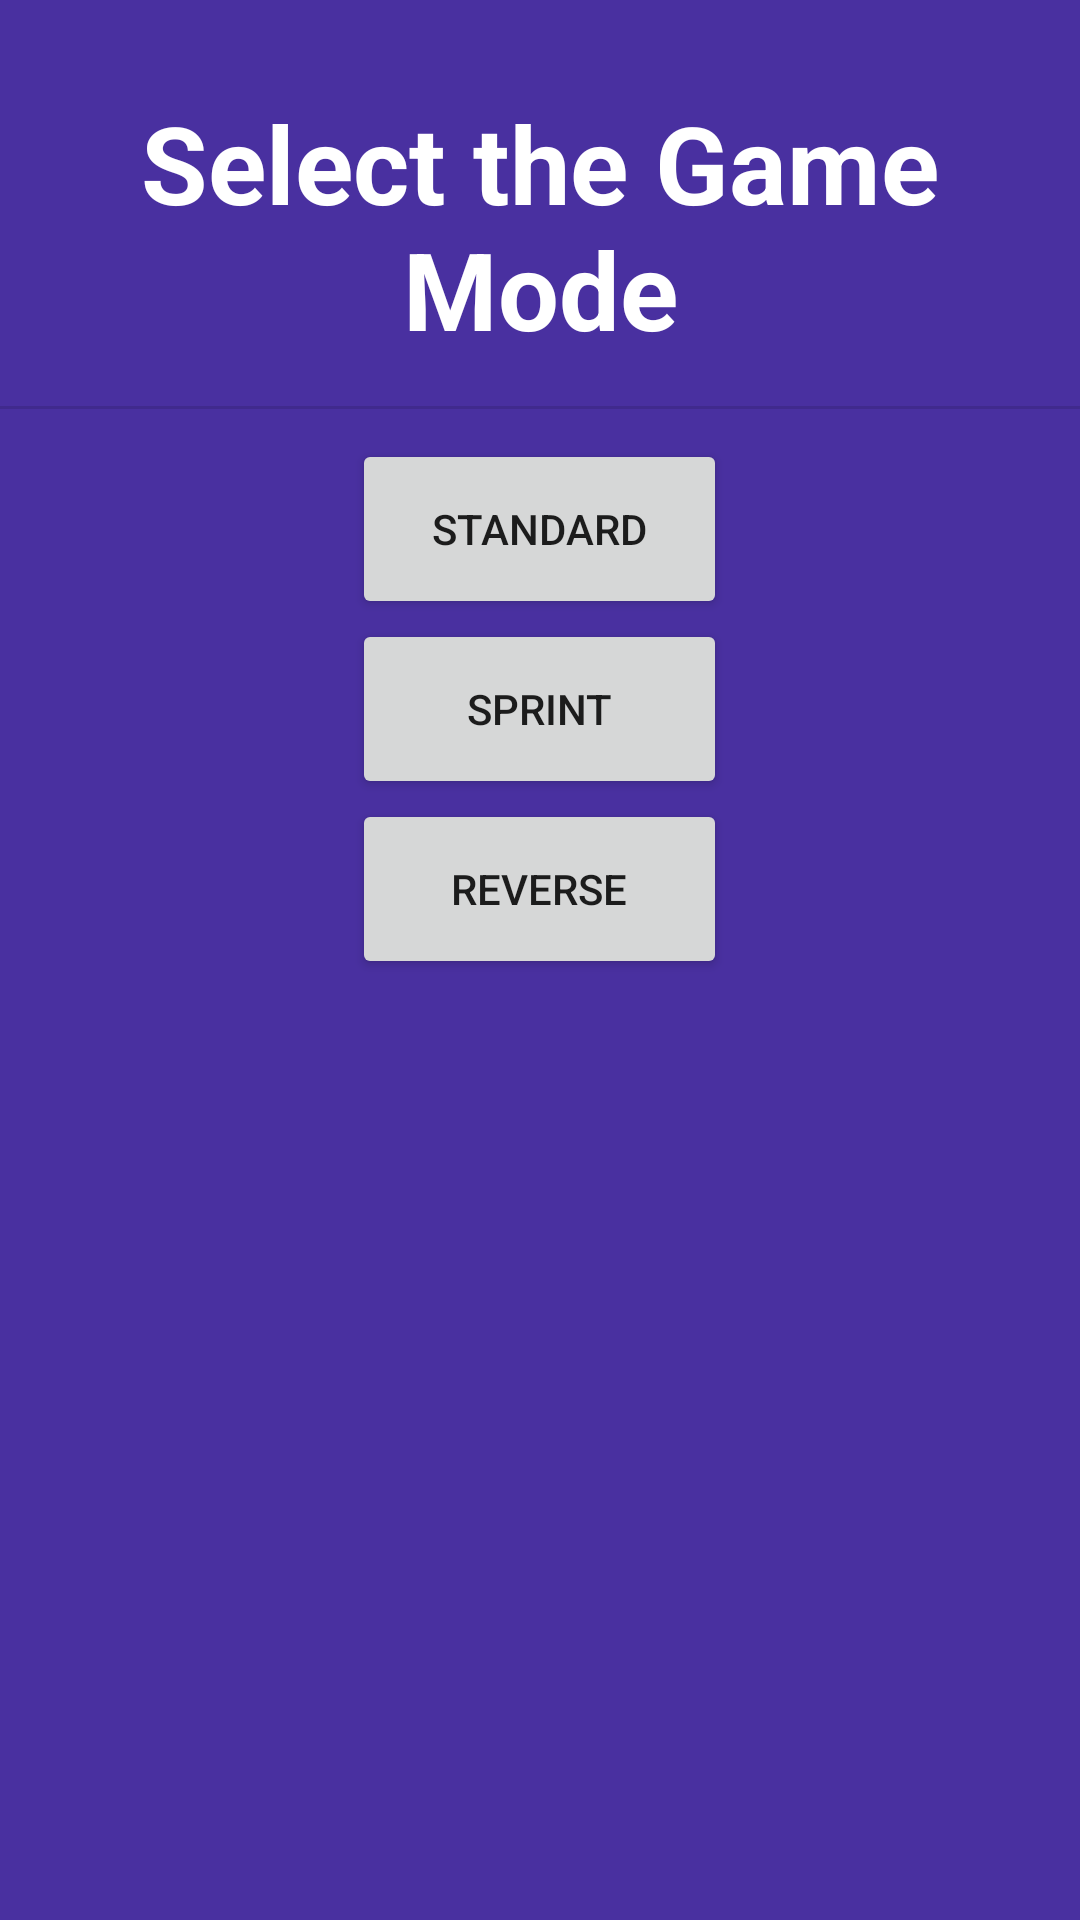

This screen was rendered from an Android layout file. Write that file and the resources it references.
<!-- AndroidManifest.xml: application theme MyMaterialTheme -->
<!-- res/layout/activity_gamemodeselector.xml -->
<?xml version="1.0" encoding="utf-8"?>
<LinearLayout xmlns:android="http://schemas.android.com/apk/res/android"
    android:id="@+id/linearlayout_rootLayout"
    android:orientation="vertical"
    android:layout_width="match_parent"
    android:layout_height="match_parent"
    android:background="@color/colorBackgroundMain">

    <TextView
        android:id="@+id/textview_gamemodeSelectorTitle"
        android:layout_width="wrap_content"
        android:layout_height="wrap_content"
        android:layout_gravity="center_horizontal"
        android:gravity="center"
        android:text="@string/textview_gamemodeSelectorTitle"
        android:textStyle="bold"
        android:textSize="36sp"
        android:textColor="@android:color/white"
        android:layout_marginTop="30dp"
        android:layout_marginBottom="15dp"/>

    <View
        android:layout_width="match_parent"
        android:layout_height="1dp"
        android:layout_marginBottom="10dp"
        android:background="?android:attr/listDivider" />

    <LinearLayout
        android:layout_width="wrap_content"
        android:layout_height="wrap_content"
        android:layout_gravity="center_horizontal"
        android:orientation="horizontal">

        <Button
            android:id="@+id/button_gamemodeStandard"
            style="@style/GeneralButtonStyle"
            android:layout_width="125dp"
            android:layout_height="60dp"
            android:text="@string/gamemodeStandard" />

        <Button
            android:id="@+id/button_gamemodeStandardInfo"
            style="@style/InfoButtonStyle" />

    </LinearLayout>

    <LinearLayout
        android:layout_width="wrap_content"
        android:layout_height="wrap_content"
        android:layout_gravity="center_horizontal"
        android:orientation="horizontal">

        <Button
            android:id="@+id/button_gamemodeSprint"
            style="@style/GeneralButtonStyle"
            android:layout_width="125dp"
            android:layout_height="60dp"
            android:text="@string/gamemodeSprint" />

        <Button
            android:id="@+id/button_gamemodeSprintInfo"
            style="@style/InfoButtonStyle" />


    </LinearLayout>

    <LinearLayout
        android:layout_width="wrap_content"
        android:layout_height="wrap_content"
        android:layout_gravity="center_horizontal"
        android:orientation="horizontal">

        <Button
            android:id="@+id/button_gamemodeReverse"
            style="@style/GeneralButtonStyle"
            android:layout_width="125dp"
            android:layout_height="60dp"
            android:text="@string/gamemodeReverse" />

        <Button
            android:id="@+id/button_gamemodeReverseInfo"
            style="@style/InfoButtonStyle" />

    </LinearLayout>

</LinearLayout>
<!-- resources referenced by this layout -->
<resources>
  <color name="colorBackgroundMain">#4930a0</color>
  <string name="gamemodeReverse">Reverse</string>
  <string name="gamemodeSprint">Sprint</string>
  <string name="gamemodeStandard">Standard</string>
  <string name="textview_gamemodeSelectorTitle">Select the Game Mode</string>
  <style name="MyMaterialTheme" parent="MyMaterialTheme.Base" />
  <style name="MyMaterialTheme.Base" parent="Theme.AppCompat.Light.DarkActionBar">
          <item name="windowNoTitle">true</item>
          <item name="windowActionBar">false</item>
          <item name="colorPrimary">@color/colorPrimary</item>
          <item name="colorPrimaryDark">@color/colorPrimaryDark</item>
          <item name="colorAccent">@color/colorAccent</item>
      </style>
  <color name="colorPrimary">#2a768c</color>
  <color name="colorPrimaryDark">#3087a0</color>
  <color name="colorAccent">#1c6c83</color>
</resources>
